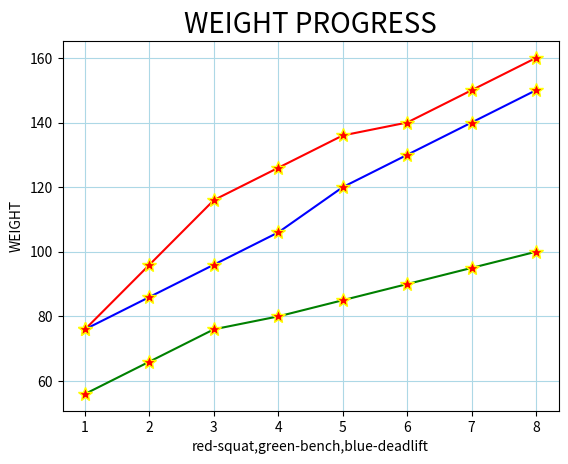

Generate this figure with matplotlib:
import matplotlib.pyplot as plt
import numpy as np
x=np.array([1,2,3,4,5,6,7,8])
squat=np.array([76,96,116,126,136,140,150,160])
bench=([56,66,76,80,85,90,95,100])
deadlift=([76,86,96,106,120,130,140,150])
line=dict(marker="*",
               markersize=10,
               mec="yellow",
               mfc="red",
               linestyle="solid"
               )
plt.grid(axis="both",color="lightblue")
plt.title("WEIGHT PROGRESS",fontsize=20)
plt.plot(x,squat,**line,color="red")
plt.plot(x,bench,**line,color="green")
plt.plot(x,deadlift,**line,color="blue")
plt.xlabel("red-squat,green-bench,blue-deadlift")
plt.ylabel("WEIGHT")
plt.show()